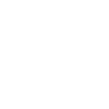
t = 0.00 s
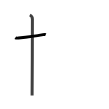
t = 1.75 s
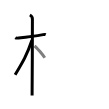
t = 3.50 s
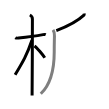
t = 5.50 s
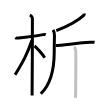
t = 7.25 s
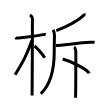
t = 9.00 s

The animated SVG that drew these frames (rendered in a browser with its animation timeline set to each time). Animation: 9 SMIL elements (animate=9); one cycle of 9.00 s.

<svg width="109px" height="109px" viewBox="0 0 px 109px" xmlns="http://www.w3.org/2000/svg" xmlns:xlink="http://www.w3.org/1999/xlink" xml:space="preserve" version="1.1"  baseProfile="full">
<path d="M15.28,37.72c0.35,0.24,2.39,0.41,3.31,0.31c3.94-0.41,18.12-2.21,24.45-3.41c0.92-0.17,2.15-0.24,2.73,0" style="fill:none;stroke:black;stroke-width:3;opacity:0">
  <animate attributeType="CSS" attributeName="opacity" from="0" to="1" begin="0s" dur="1s" repeatCount="0" fill="freeze" />
</path>
<path d="M29.86,15c0.91,0.47,2.54,2,2.54,3.92c0,0.95-0.12,70.75-0.3,76.58" style="fill:none;stroke:black;stroke-width:3;opacity:0">
  <animate attributeType="CSS" attributeName="opacity" from="0" to="1" begin="1s" dur="1s" repeatCount="0" fill="freeze" />
</path>
<path d="M31.94,40.28c-5.1,15.04-8.94,21.4-16.83,34.56" style="fill:none;stroke:black;stroke-width:3;opacity:0">
  <animate attributeType="CSS" attributeName="opacity" from="0" to="1" begin="2s" dur="1s" repeatCount="0" fill="freeze" />
</path>
<path d="M34.47,45.9c2.37,1.59,8.28,8.76,10.28,11.85" style="fill:none;stroke:black;stroke-width:3;opacity:0">
  <animate attributeType="CSS" attributeName="opacity" from="0" to="1" begin="3s" dur="1s" repeatCount="0" fill="freeze" />
</path>
<path d="M84.11,13.5c0.07,0.4,0.31,1.19-0.15,1.62C77.66,21.05,69.6,25.54,56.3,30.64" style="fill:none;stroke:black;stroke-width:3;opacity:0">
  <animate attributeType="CSS" attributeName="opacity" from="0" to="1" begin="4s" dur="1s" repeatCount="0" fill="freeze" />
</path>
<path d="M53.05,29.79c1.43,1.99,1.44,3.89,1.4,6.06c-0.12,6.54-0.22,8.25-0.22,16.04c0,14.25-3.04,31.87-13.47,41.9" style="fill:none;stroke:black;stroke-width:3;opacity:0">
  <animate attributeType="CSS" attributeName="opacity" from="0" to="1" begin="5s" dur="1s" repeatCount="0" fill="freeze" />
</path>
<path d="M55.78,45.5c2.01,0,3.36-0.11,4.62-0.25c6.95-0.8,21.99-2.61,29.89-3.01c1.27-0.06,3.47-0.13,4.26,0" style="fill:none;stroke:black;stroke-width:3;opacity:0">
  <animate attributeType="CSS" attributeName="opacity" from="0" to="1" begin="6s" dur="1s" repeatCount="0" fill="freeze" />
</path>
<path d="M74.06,47.1c0.94,0.57,1.5,2.59,1.69,3.74c0.19,1.15,0,39.73-0.19,46.91" style="fill:none;stroke:black;stroke-width:3;opacity:0">
  <animate attributeType="CSS" attributeName="opacity" from="0" to="1" begin="7s" dur="1s" repeatCount="0" fill="freeze" />
</path>
<path d="M62.66,58.98c9.38,2.51,24.23,10.31,26.58,14.22" style="fill:none;stroke:black;stroke-width:3;opacity:0">
  <animate attributeType="CSS" attributeName="opacity" from="0" to="1" begin="8s" dur="1s" repeatCount="0" fill="freeze" />
</path>
</svg>
